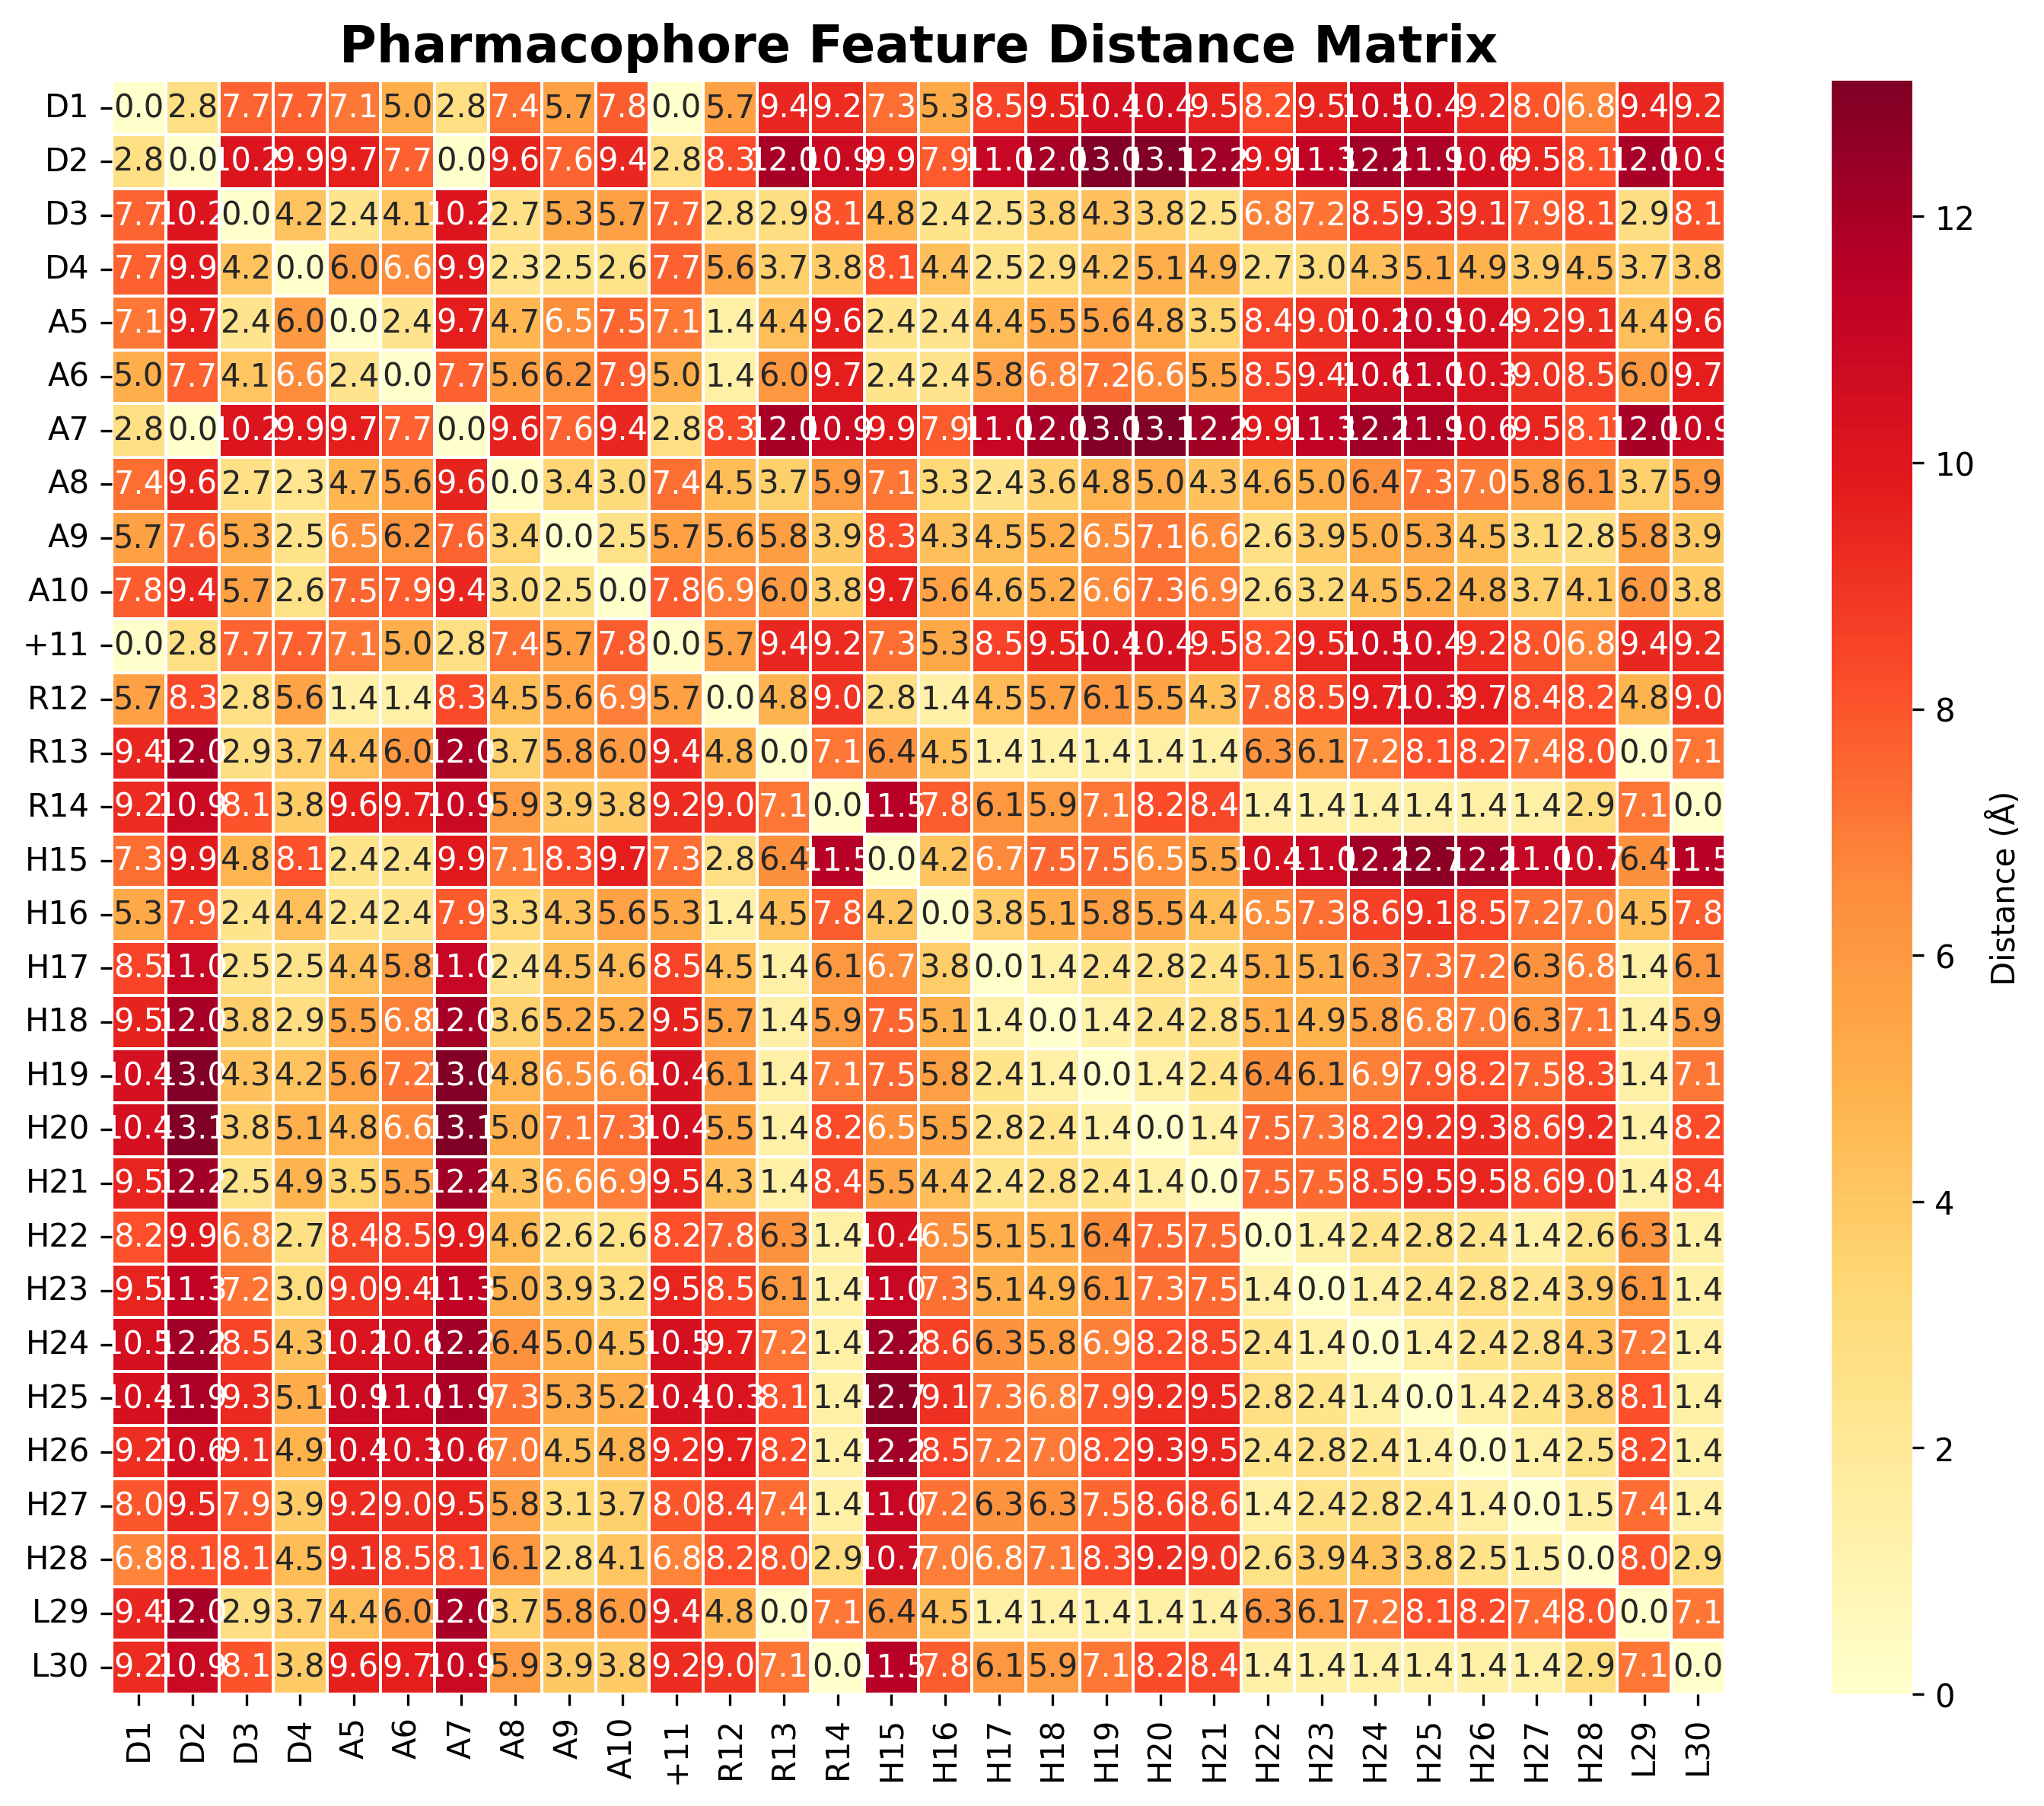

The data file committed next to this chart (first rows):
, D1, D2, D3, D4, A5, A6, A7, A8, A9, A10, +11, R12, R13, R14, H15, H16, H17, H18, H19, H20, H21, H22, H23
D1, 0.0, 2.795, 7.661, 7.701, 7.068, 5.045, 2.795, 7.361, 5.699, 7.783, 0.0, 5.702, 9.404, 9.228, 7.33, 5.278, 8.499, 9.519, 10.42, 10.42, 9.511, 8.173, 9.5
D2, 2.795, 0.0, 10.16, 9.919, 9.679, 7.677, 0.0, 9.557, 7.641, 9.432, 2.795, 8.341, 12.02, 10.86, 9.854, 7.87, 11, 12.04, 13.04, 13.1, 12.17, 9.91, 11.3
D3, 7.661, 10.16, 0.0, 4.219, 2.38, 4.137, 10.16, 2.66, 5.314, 5.656, 7.661, 2.772, 2.858, 8.053, 4.803, 2.426, 2.484, 3.769, 4.264, 3.758, 2.474, 6.828, 7.179
D4, 7.701, 9.919, 4.219, 0.0, 5.996, 6.576, 9.919, 2.318, 2.492, 2.561, 7.701, 5.572, 3.729, 3.845, 8.129, 4.42, 2.46, 2.868, 4.241, 5.059, 4.854, 2.684, 3.002
A5, 7.068, 9.679, 2.38, 5.996, 0.0, 2.378, 9.679, 4.738, 6.525, 7.541, 7.068, 1.379, 4.37, 9.636, 2.425, 2.375, 4.403, 5.463, 5.615, 4.775, 3.518, 8.432, 8.978
A6, 5.045, 7.677, 4.137, 6.576, 2.378, 0.0, 7.677, 5.646, 6.228, 7.878, 5.045, 1.365, 6.041, 9.721, 2.428, 2.357, 5.764, 6.82, 7.188, 6.612, 5.528, 8.527, 9.381
A7, 2.795, 0.0, 10.16, 9.919, 9.679, 7.677, 0.0, 9.557, 7.641, 9.432, 2.795, 8.341, 12.02, 10.86, 9.854, 7.87, 11, 12.04, 13.04, 13.1, 12.17, 9.91, 11.3
A8, 7.361, 9.557, 2.66, 2.318, 4.738, 5.646, 9.557, 0.0, 3.38, 3.024, 7.361, 4.456, 3.67, 5.922, 7.068, 3.301, 2.36, 3.585, 4.764, 5.027, 4.253, 4.615, 5.02
A9, 5.699, 7.641, 5.314, 2.492, 6.525, 6.228, 7.641, 3.38, 0.0, 2.542, 5.699, 5.607, 5.785, 3.941, 8.321, 4.316, 4.501, 5.184, 6.475, 7.105, 6.642, 2.646, 3.876
A10, 7.783, 9.432, 5.656, 2.561, 7.541, 7.878, 9.432, 3.024, 2.542, 0.0, 7.783, 6.946, 5.951, 3.838, 9.71, 5.612, 4.58, 5.186, 6.574, 7.325, 6.925, 2.596, 3.174
+11, 0.0, 2.795, 7.661, 7.701, 7.068, 5.045, 2.795, 7.361, 5.699, 7.783, 0.0, 5.702, 9.404, 9.228, 7.33, 5.278, 8.499, 9.519, 10.42, 10.42, 9.511, 8.173, 9.5
R12, 5.702, 8.341, 2.772, 5.572, 1.379, 1.365, 8.341, 4.456, 5.607, 6.946, 5.702, 0.0, 4.841, 8.993, 2.799, 1.362, 4.533, 5.668, 6.078, 5.503, 4.336, 7.762, 8.494
R13, 9.404, 12.02, 2.858, 3.729, 4.37, 6.041, 12.02, 3.67, 5.785, 5.951, 9.404, 4.841, 0.0, 7.133, 6.432, 4.498, 1.401, 1.398, 1.406, 1.395, 1.395, 6.259, 6.136
R14, 9.228, 10.86, 8.053, 3.845, 9.636, 9.721, 10.86, 5.922, 3.941, 3.838, 9.228, 8.993, 7.133, 0.0, 11.53, 7.805, 6.12, 5.892, 7.07, 8.248, 8.427, 1.398, 1.393
H15, 7.33, 9.854, 4.803, 8.129, 2.425, 2.428, 9.854, 7.068, 8.321, 9.71, 7.33, 2.799, 6.432, 11.53, 0.0, 4.161, 6.65, 7.544, 7.484, 6.522, 5.466, 10.38, 11.04
H16, 5.278, 7.87, 2.426, 4.42, 2.375, 2.357, 7.87, 3.301, 4.316, 5.612, 5.278, 1.362, 4.498, 7.805, 4.161, 0.0, 3.819, 5.055, 5.754, 5.46, 4.356, 6.525, 7.311
H17, 8.499, 11, 2.484, 2.46, 4.403, 5.764, 11, 2.36, 4.501, 4.58, 8.499, 4.533, 1.401, 6.12, 6.65, 3.819, 0.0, 1.408, 2.431, 2.796, 2.425, 5.102, 5.128
H18, 9.519, 12.04, 3.769, 2.868, 5.463, 6.82, 12.04, 3.585, 5.184, 5.186, 9.519, 5.668, 1.398, 5.892, 7.544, 5.055, 1.408, 0.0, 1.393, 2.408, 2.793, 5.147, 4.862
H19, 10.42, 13.04, 4.264, 4.241, 5.615, 7.188, 13.04, 4.764, 6.475, 6.574, 10.42, 6.078, 1.406, 7.07, 7.484, 5.754, 2.431, 1.393, 0.0, 1.391, 2.424, 6.441, 6.073
H20, 10.42, 13.1, 3.758, 5.059, 4.775, 6.612, 13.1, 5.027, 7.105, 7.325, 10.42, 5.503, 1.395, 8.248, 6.522, 5.46, 2.796, 2.408, 1.391, 0.0, 1.401, 7.488, 7.264
H21, 9.511, 12.17, 2.474, 4.854, 3.518, 5.528, 12.17, 4.253, 6.642, 6.925, 9.511, 4.336, 1.395, 8.427, 5.466, 4.356, 2.425, 2.793, 2.424, 1.401, 0.0, 7.473, 7.457
H22, 8.173, 9.91, 6.828, 2.684, 8.432, 8.527, 9.91, 4.615, 2.646, 2.596, 8.173, 7.762, 6.259, 1.398, 10.38, 6.525, 5.102, 5.147, 6.441, 7.488, 7.473, 0.0, 1.41
H23, 9.5, 11.3, 7.179, 3.002, 8.978, 9.381, 11.3, 5.02, 3.876, 3.174, 9.5, 8.494, 6.136, 1.393, 11.04, 7.311, 5.128, 4.862, 6.073, 7.264, 7.457, 1.41, 0.0
H24, 10.51, 12.22, 8.462, 4.303, 10.2, 10.56, 12.22, 6.394, 5.049, 4.48, 10.51, 9.724, 7.155, 1.407, 12.19, 8.579, 6.292, 5.807, 6.87, 8.156, 8.52, 2.434, 1.393
H25, 10.36, 11.9, 9.322, 5.122, 10.88, 10.96, 11.9, 7.26, 5.287, 5.161, 10.36, 10.26, 8.147, 1.396, 12.73, 9.114, 7.259, 6.837, 7.89, 9.152, 9.485, 2.795, 2.406
H26, 9.175, 10.6, 9.062, 4.946, 10.45, 10.25, 10.6, 6.991, 4.471, 4.824, 9.175, 9.678, 8.247, 1.386, 12.18, 8.509, 7.248, 7.047, 8.183, 9.338, 9.505, 2.41, 2.779
H27, 7.975, 9.496, 7.88, 3.882, 9.249, 9.019, 9.496, 5.767, 3.082, 3.657, 7.975, 8.434, 7.393, 1.423, 11.01, 7.222, 6.276, 6.308, 7.542, 8.582, 8.575, 1.406, 2.445
H28, 6.776, 8.115, 8.054, 4.514, 9.142, 8.543, 8.115, 6.063, 2.832, 4.122, 6.776, 8.15, 8.001, 2.923, 10.71, 6.955, 6.836, 7.094, 8.33, 9.221, 9.042, 2.57, 3.851
L29, 9.404, 12.02, 2.858, 3.729, 4.37, 6.041, 12.02, 3.67, 5.785, 5.951, 9.404, 4.841, 0.0, 7.133, 6.432, 4.498, 1.401, 1.398, 1.406, 1.395, 1.395, 6.259, 6.136
L30, 9.228, 10.86, 8.053, 3.845, 9.636, 9.721, 10.86, 5.922, 3.941, 3.838, 9.228, 8.993, 7.133, 0.0, 11.53, 7.805, 6.12, 5.892, 7.07, 8.248, 8.427, 1.398, 1.393
